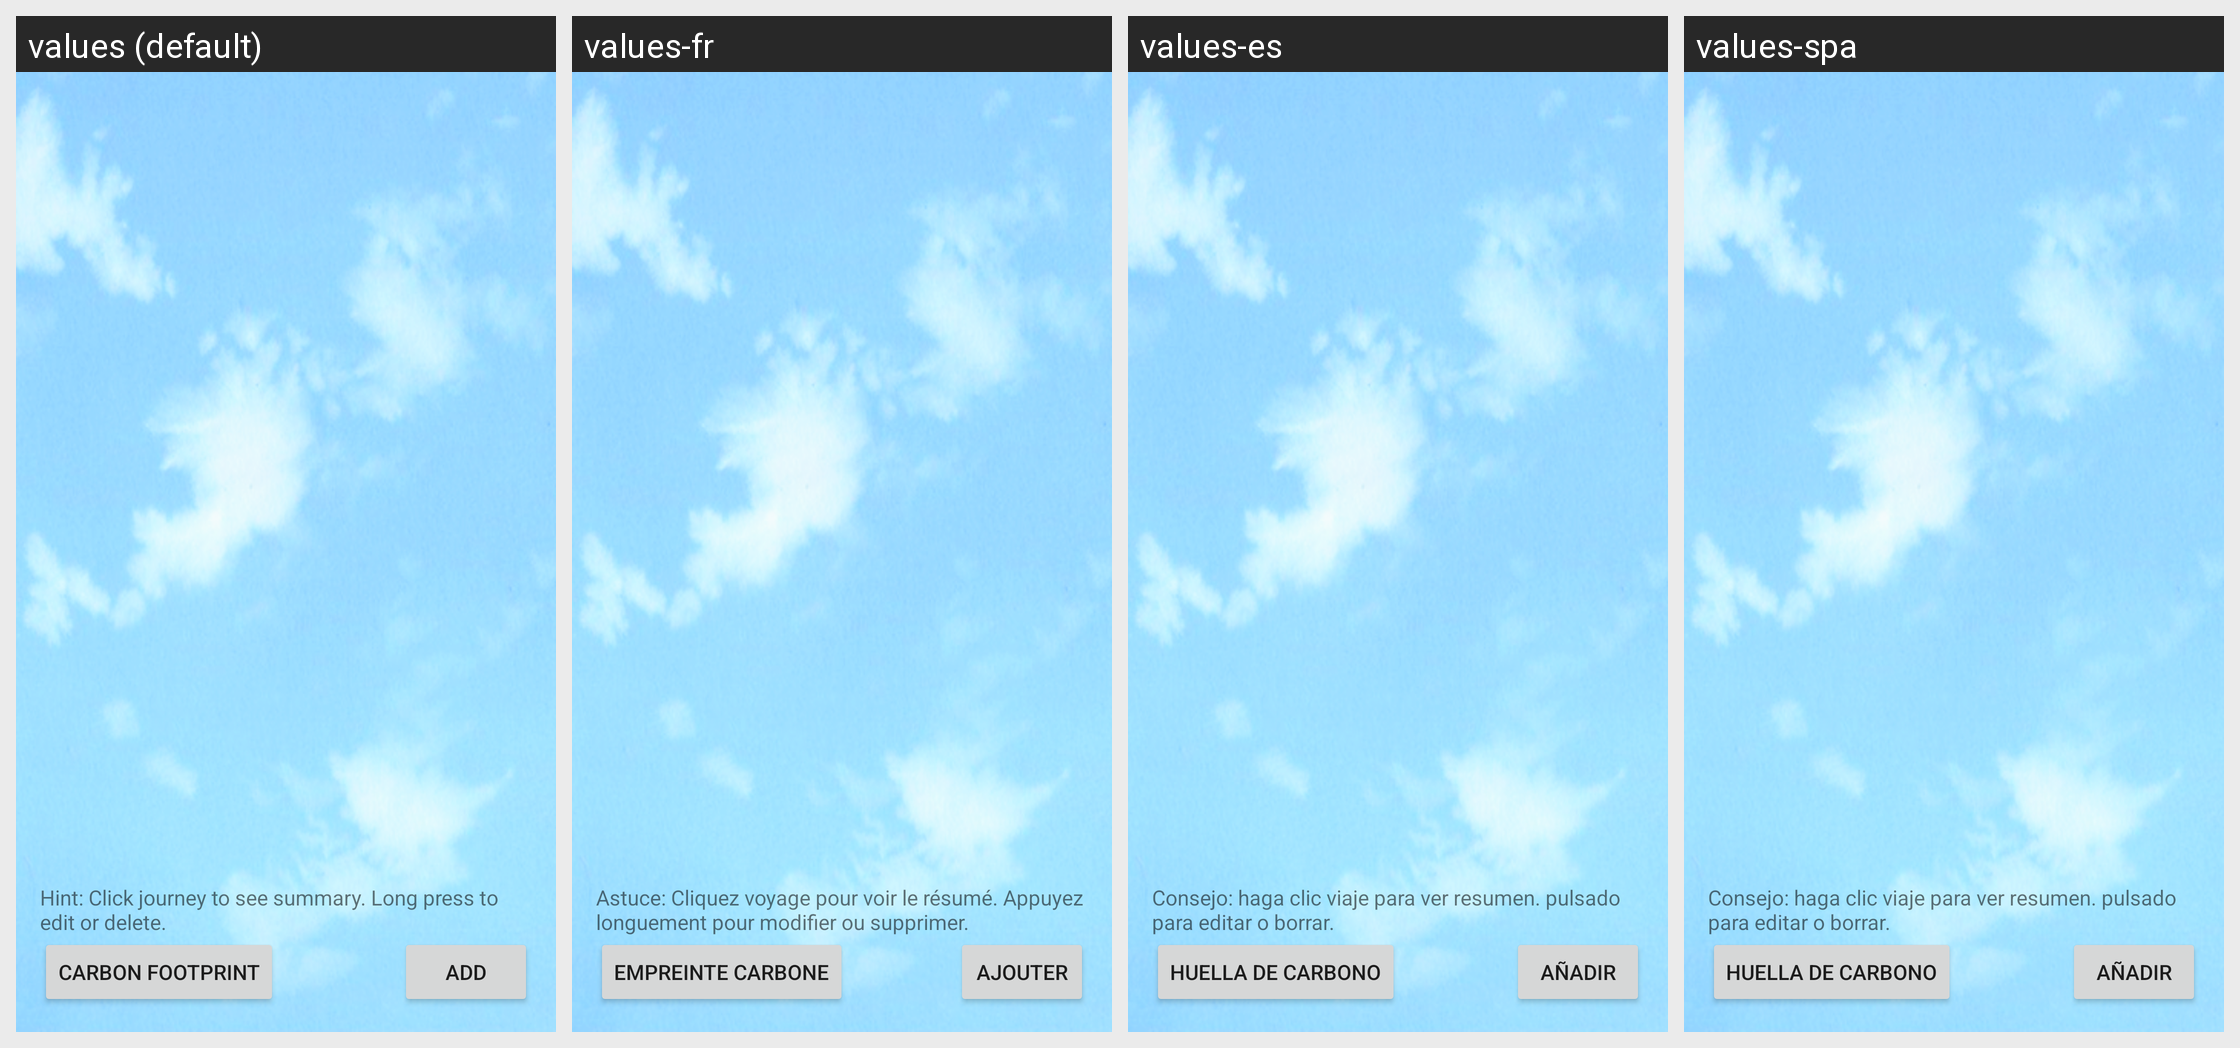

The Android screen above is rendered under several locales of the same app. Produce the string resources it draws, with the default and per-locale values.
Android screen res/layout/activity_journey_list.xml rendered under 4 locales, left to right: values (default), values-fr, values-es, values-spa. Device: Nexus 5 (rendered at 1080×1920; each locale shown at half size, 540×960, under a caption strip naming it); theme AppTheme.
Strings drawn on this screen, with the default value and each locale's value (text and hints the layout hard-codes, and strings that could not be matched under every locale, appear in the picture but are not listed):

label_add
  values: ADD
  values-fr: AJOUTER
  values-es: AÑADIR
  values-spa: AÑADIR

label_view_footprint
  values: Carbon Footprint
  values-fr: Empreinte carbone
  values-es: Huella de carbono
  values-spa: Huella de carbono

hint_click_journey_to_see_summary_long_press_to_edit_or_delete
  values: Hint: Click journey to see summary. Long press to edit or delete.
  values-fr: Astuce: Cliquez voyage pour voir le résumé. Appuyez longuement pour modifier ou supprimer.
  values-es: Consejo: haga clic viaje para ver resumen. pulsado para editar o borrar.
  values-spa: Consejo: haga clic viaje para ver resumen. pulsado para editar o borrar.
